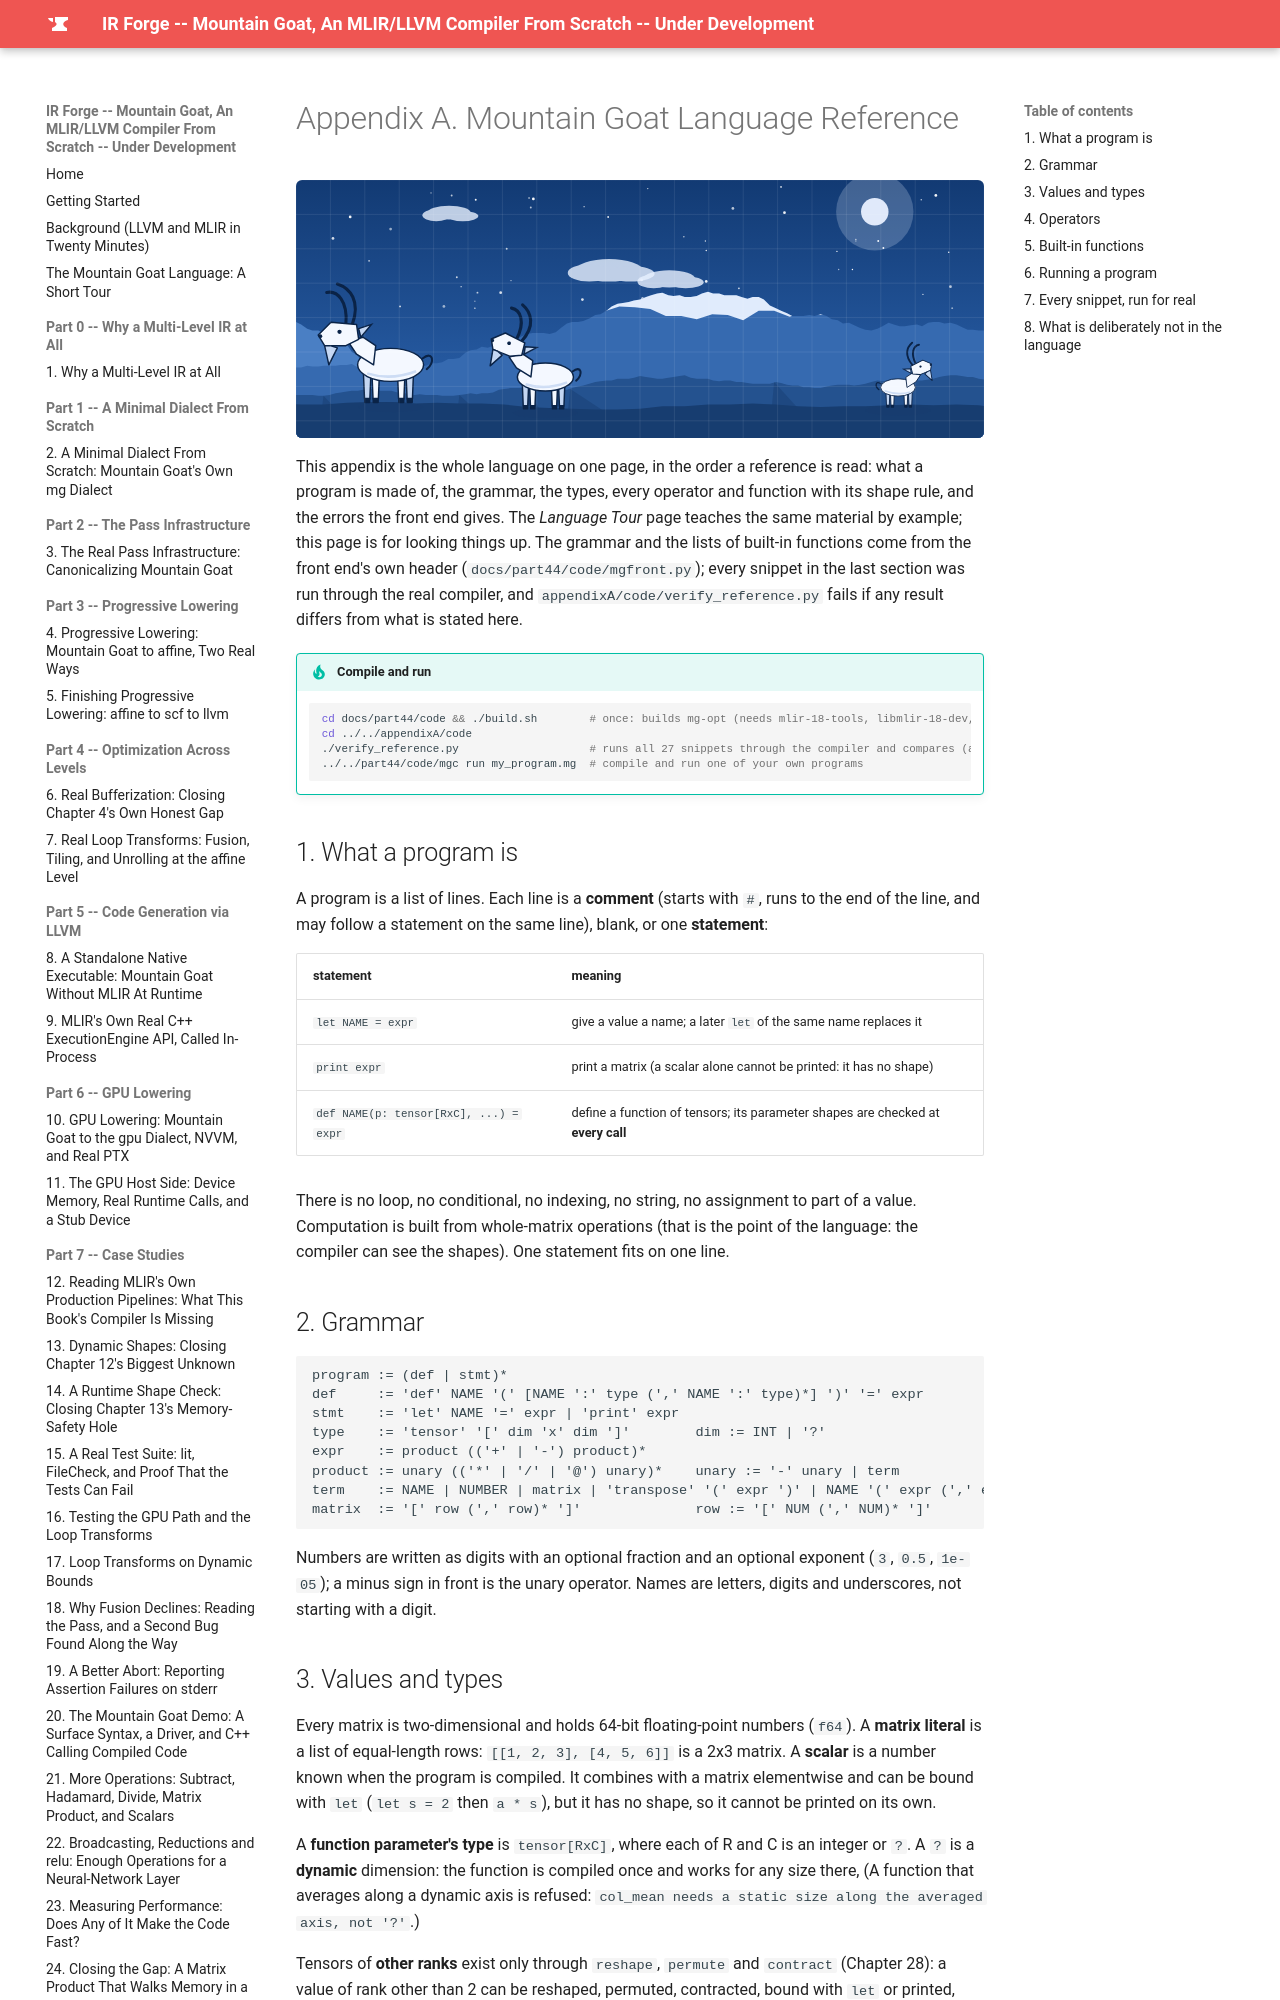

repository: MaximumBeings/ir_forge_compiler_from_scratch · page: appendixA/a-language-reference/index.html · generator: mkdocs

# Appendix A. Mountain Goat Language Reference

![Mountain goats on the mountain drawn as a blueprint](../assets/goats/appx-a.svg){ style="display:block;margin:0 auto;max-width:100%;height:auto;border-radius:6px" }

This appendix is the whole language on one page, in the order a reference is read: what a program is made of, the grammar, the types, every operator and function with its shape rule, and the errors the front end gives. The *Language Tour* page teaches the same material by example; this page is for looking things up. The grammar and the lists of built-in functions come from the front end's own header (`docs/part44/code/mgfront.py`); every snippet in the last section was run through the real compiler, and `appendixA/code/verify_reference.py` fails if any result differs from what is stated here.

!!! tip "Compile and run"
    ```sh
    cd docs/part44/code && ./build.sh        # once: builds mg-opt (needs mlir-18-tools, libmlir-18-dev, cmake)
    cd ../../appendixA/code
    ./verify_reference.py                    # runs all 27 snippets through the compiler and compares (about 1 minute)
    ../../part44/code/mgc run my_program.mg  # compile and run one of your own programs
    ```
